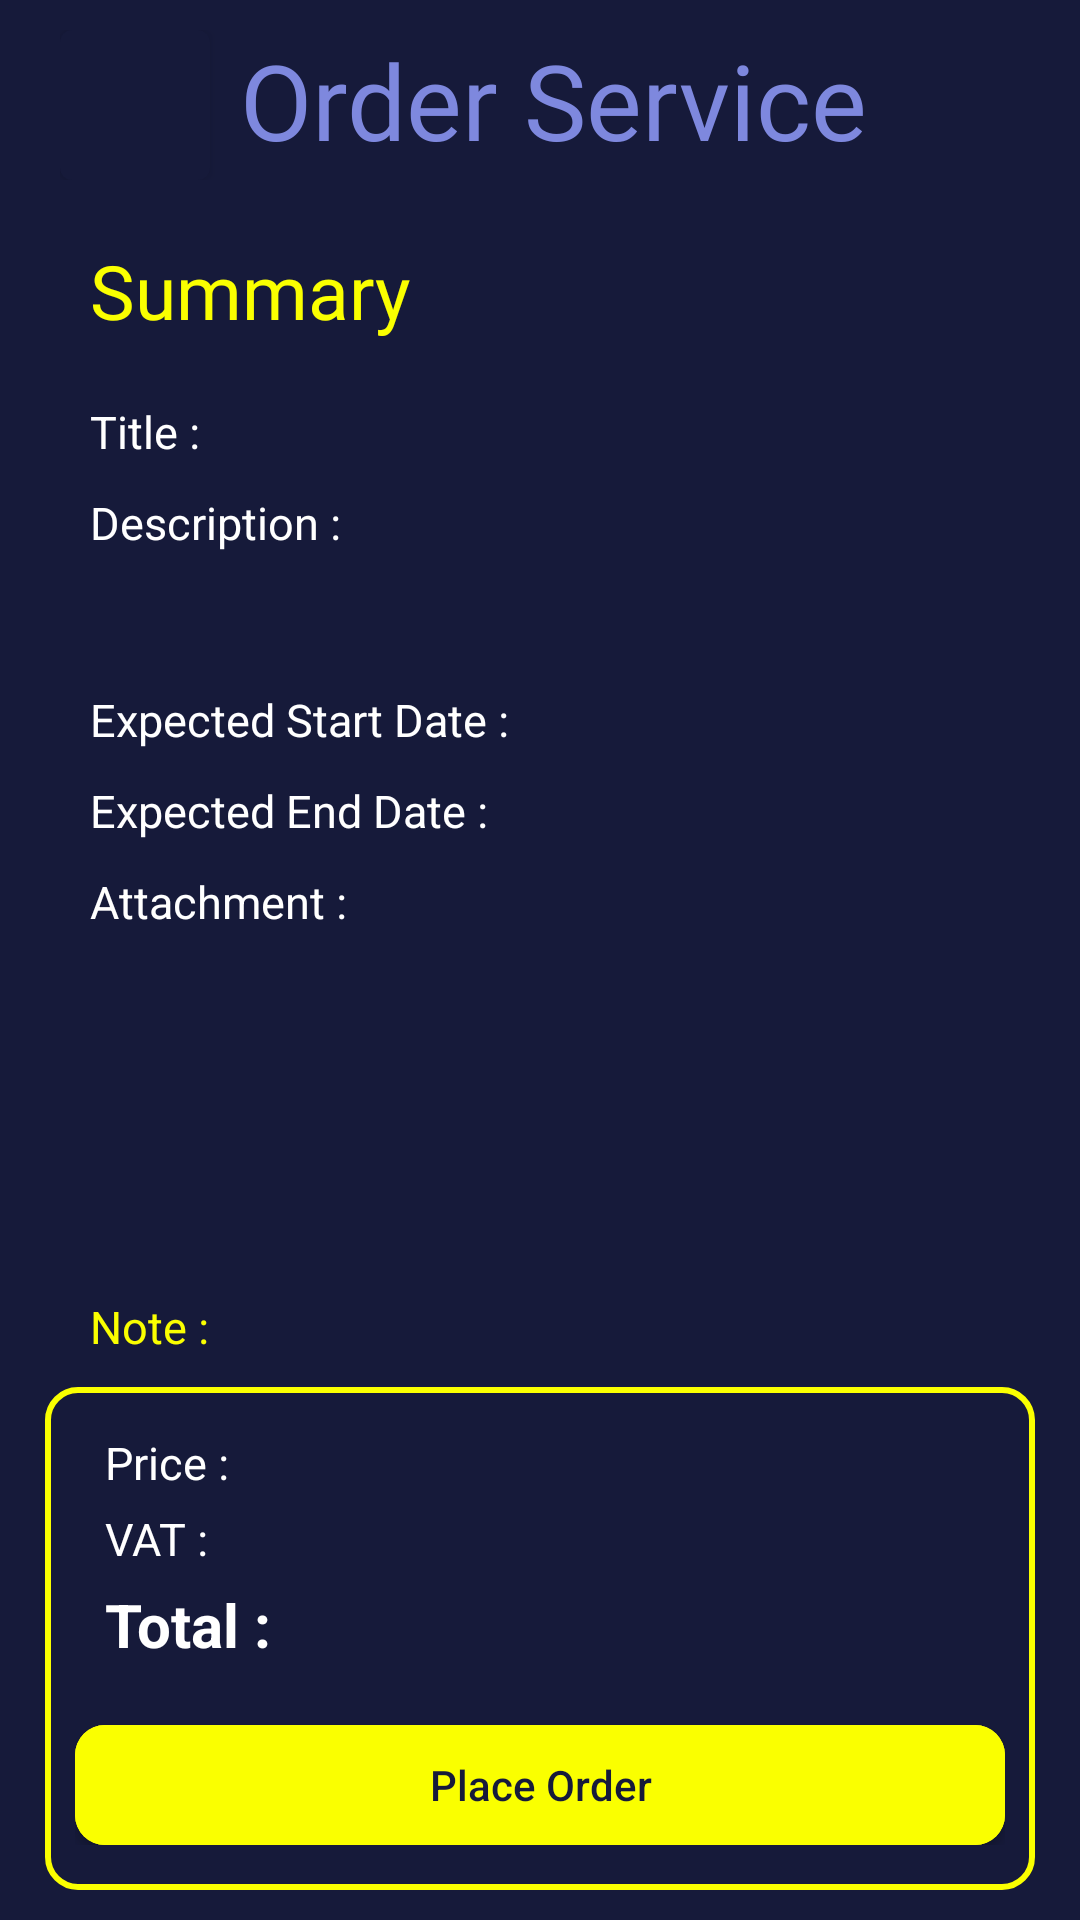

The Android layout XML behind this screen, and the referenced resources:
<!-- AndroidManifest.xml: application theme Theme.StepUp -->
<!-- res/layout/activity_order_service_summary.xml -->
<?xml version="1.0" encoding="utf-8"?>
<RelativeLayout xmlns:android="http://schemas.android.com/apk/res/android"
    xmlns:app="http://schemas.android.com/apk/res-auto"
    xmlns:tools="http://schemas.android.com/tools"
    android:layout_width="match_parent"
    android:layout_height="match_parent"
    android:background="@color/selected_color"
    tools:context=".ui.service.OrderServiceSummaryActivity">

    <LinearLayout
        android:layout_width="match_parent"
        android:layout_height="match_parent"
        android:layout_above="@id/taxNote"
        android:layout_marginTop="10dp"
        android:orientation="vertical">

        <LinearLayout
            android:layout_width="match_parent"
            android:layout_height="wrap_content"
            android:layout_marginStart="20dp"
            android:gravity="center_vertical"
            android:orientation="horizontal">

            <com.google.android.material.button.MaterialButton
                android:id="@+id/backBtn"
                android:layout_width="50dp"
                android:layout_height="50dp"
                android:insetLeft="0dp"
                android:insetTop="0dp"
                android:insetRight="0dp"
                android:insetBottom="0dp"
                app:icon="@drawable/icon_back"
                app:iconGravity="textStart"
                app:iconPadding="0dp"
                app:iconSize="40dp" />

            <TextView
                android:layout_width="wrap_content"
                android:layout_height="wrap_content"
                android:layout_gravity="center_horizontal"
                android:layout_marginStart="10dp"
                android:ellipsize="end"
                android:fontFamily="@font/museomoderno_bold"
                android:maxLines="1"
                android:text="@string/order_service"
                android:textColor="@color/primary_color"
                android:textSize="35sp" />

        </LinearLayout>

        <LinearLayout
            android:layout_width="match_parent"
            android:layout_height="wrap_content"
            android:layout_marginHorizontal="30dp"
            android:orientation="vertical">


            <TextView
                android:layout_width="wrap_content"
                android:layout_height="wrap_content"
                android:layout_marginTop="20dp"
                android:ellipsize="end"
                android:fontFamily="@font/museomoderno_bold"
                android:maxLines="1"
                android:text="@string/summary"
                android:textColor="@color/logo_color"
                android:textSize="25sp" />

            <TextView
                android:id="@+id/title"
                android:layout_width="wrap_content"
                android:layout_height="wrap_content"
                android:layout_marginTop="20dp"
                android:text="@string/title_text"
                android:textColor="@color/white"
                android:textSize="15sp" />

            <TextView
                android:id="@+id/description"
                android:layout_width="wrap_content"
                android:layout_height="wrap_content"
                android:layout_marginTop="10dp"
                android:ellipsize="end"
                android:minLines="3"
                android:text="@string/description_text"
                android:textColor="@color/white"
                android:textSize="15sp" />

            <TextView
                android:id="@+id/startDate"
                android:layout_width="wrap_content"
                android:layout_height="wrap_content"
                android:layout_marginTop="10dp"
                android:text="@string/expected_start_date_text"
                android:textColor="@color/white"
                android:textSize="15sp" />

            <TextView
                android:id="@+id/endDate"
                android:layout_width="wrap_content"
                android:layout_height="wrap_content"
                android:layout_marginTop="10dp"
                android:text="@string/expected_end_date_text"
                android:textColor="@color/white"
                android:textSize="15sp" />

            <TextView
                android:layout_width="wrap_content"
                android:layout_height="wrap_content"
                android:layout_marginTop="10dp"
                android:text="@string/attachment_text"
                android:textColor="@color/white"
                android:textSize="15sp" />

            <androidx.recyclerview.widget.RecyclerView
                android:id="@+id/attachmentRecyclerView"
                android:layout_width="match_parent"
                android:layout_height="wrap_content"
                android:layout_marginTop="10dp"
                android:overScrollMode="never"
                tools:itemCount="3"
                tools:listitem="@layout/item_attachment" />

        </LinearLayout>
    </LinearLayout>

    <TextView
        android:id="@+id/taxNote"
        android:layout_width="wrap_content"
        android:layout_height="wrap_content"
        android:layout_above="@id/totalLayout"
        android:layout_marginHorizontal="30dp"
        android:layout_marginTop="10dp"
        android:text="@string/note_text"
        android:textColor="@color/logo_color"
        android:textSize="15sp" />

    <LinearLayout
        android:id="@+id/totalLayout"
        android:layout_width="match_parent"
        android:layout_height="wrap_content"
        android:layout_alignParentBottom="true"
        android:layout_marginHorizontal="15dp"
        android:layout_marginVertical="10dp"
        android:background="@drawable/logo_color_border_drawable"
        android:gravity="center_vertical"
        android:orientation="vertical"
        android:paddingHorizontal="10dp"
        android:paddingVertical="15dp">

        <LinearLayout
            android:layout_width="match_parent"
            android:layout_height="wrap_content"
            android:layout_marginHorizontal="10dp"
            android:orientation="horizontal">

            <TextView
                android:layout_width="wrap_content"
                android:layout_height="wrap_content"
                android:text="@string/price_text"
                android:textColor="@color/white"
                android:textSize="15sp" />

            <TextView
                android:id="@+id/price"
                android:layout_width="match_parent"
                android:layout_height="wrap_content"
                android:gravity="end"
                android:textColor="@color/white"
                android:textSize="15sp" />
        </LinearLayout>

        <LinearLayout
            android:layout_width="match_parent"
            android:layout_height="wrap_content"
            android:layout_marginHorizontal="10dp"
            android:layout_marginTop="5dp"
            android:orientation="horizontal">

            <TextView
                android:layout_width="wrap_content"
                android:layout_height="wrap_content"
                android:text="@string/vat_text"
                android:textColor="@color/white"
                android:textSize="15sp" />

            <TextView
                android:id="@+id/tax"
                android:layout_width="match_parent"
                android:layout_height="wrap_content"
                android:gravity="end"
                android:textColor="@color/white"
                android:textSize="15sp" />
        </LinearLayout>

        <LinearLayout
            android:layout_width="match_parent"
            android:layout_height="wrap_content"
            android:layout_marginHorizontal="10dp"
            android:layout_marginTop="5dp"
            android:orientation="horizontal">

            <TextView
                android:layout_width="wrap_content"
                android:layout_height="wrap_content"
                android:text="@string/total_text"
                android:textColor="@color/white"
                android:textSize="20sp"
                android:textStyle="bold" />

            <TextView
                android:id="@+id/totalPrice"
                android:layout_width="match_parent"
                android:layout_height="wrap_content"
                android:gravity="end"
                android:textColor="@color/white"
                android:textSize="20sp"
                android:textStyle="bold" />
        </LinearLayout>

        <com.google.android.material.button.MaterialButton
            android:id="@+id/orderServiceBtn"
            android:layout_width="match_parent"
            android:layout_height="40dp"
            android:layout_marginTop="20dp"
            android:backgroundTint="@color/logo_color"
            android:insetTop="0dp"
            android:insetBottom="0dp"
            android:letterSpacing="0"
            android:text="@string/place_order"
            android:textAllCaps="false"
            android:textColor="@color/selected_color"
            app:cornerRadius="10dp" />

    </LinearLayout>

</RelativeLayout>
<!-- res/layout/item_attachment.xml (included above) -->
<?xml version="1.0" encoding="utf-8"?>
<LinearLayout xmlns:android="http://schemas.android.com/apk/res/android"
    android:layout_width="match_parent"
    android:layout_height="wrap_content"
    android:background="@color/selected_color"
    android:gravity="center_vertical"
    android:orientation="horizontal"
    android:paddingVertical="5dp">

    <ImageView
        android:layout_width="wrap_content"
        android:layout_height="wrap_content"
        android:src="@drawable/icon_attachment" />

    <TextView
        android:id="@+id/attachmentName"
        android:layout_width="wrap_content"
        android:layout_height="wrap_content"
        android:layout_marginStart="10dp"
        android:text="Attachment Name"
        android:maxLines="1"
        android:ellipsize="end"
        android:textColor="@color/white" />

</LinearLayout>
<!-- resources referenced by this layout -->
<resources>
  <color name="logo_color">#FAFF00</color>
  <color name="primary_color">#7E88DE</color>
  <color name="selected_color">#161A3A</color>
  <color name="white">#FFFFFFFF</color>
  <!-- drawable icon_attachment (drawable) -->
  <vector xmlns:android="http://schemas.android.com/apk/res/android"
      android:width="15dp"
      android:height="15dp"
      android:viewportWidth="15"
      android:viewportHeight="15">
    <path
        android:pathData="M5.322,11.512C5.253,11.512 5.191,11.498 5.122,11.47C4.93,11.393 4.807,11.198 4.807,10.988V6.802C4.807,6.516 5.04,6.279 5.322,6.279C5.603,6.279 5.837,6.516 5.837,6.802V9.726L6.331,9.223C6.53,9.021 6.86,9.021 7.059,9.223C7.258,9.426 7.258,9.76 7.059,9.963L5.685,11.358C5.589,11.456 5.452,11.512 5.322,11.512Z"
        android:fillColor="#FAFF00"/>
    <path
        android:pathData="M5.321,11.512C5.191,11.512 5.06,11.463 4.957,11.358L3.584,9.963C3.385,9.76 3.385,9.426 3.584,9.223C3.783,9.021 4.113,9.021 4.312,9.223L5.685,10.619C5.884,10.821 5.884,11.156 5.685,11.358C5.582,11.463 5.451,11.512 5.321,11.512Z"
        android:fillColor="#FAFF00"/>
    <path
        android:pathData="M9.441,15H5.321C1.593,15 0,13.381 0,9.593V5.407C0,1.619 1.593,0 5.321,0H8.754C9.036,0 9.269,0.237 9.269,0.523C9.269,0.809 9.036,1.047 8.754,1.047H5.321C2.156,1.047 1.03,2.191 1.03,5.407V9.593C1.03,12.809 2.156,13.953 5.321,13.953H9.441C12.606,13.953 13.732,12.809 13.732,9.593V6.105C13.732,5.819 13.965,5.581 14.247,5.581C14.528,5.581 14.762,5.819 14.762,6.105V9.593C14.762,13.381 13.169,15 9.441,15Z"
        android:fillColor="#FAFF00"/>
    <path
        android:pathData="M14.247,6.628H11.501C9.152,6.628 8.239,5.7 8.239,3.314V0.523C8.239,0.314 8.363,0.119 8.555,0.042C8.747,-0.042 8.967,0.007 9.118,0.153L14.611,5.735C14.755,5.881 14.803,6.112 14.721,6.307C14.638,6.502 14.453,6.628 14.247,6.628ZM9.269,1.786V3.314C9.269,5.114 9.729,5.581 11.501,5.581H13.004L9.269,1.786Z"
        android:fillColor="#FAFF00"/>
  </vector>
  <!-- drawable logo_color_border_drawable (drawable) -->
  <?xml version="1.0" encoding="utf-8"?>
  <shape xmlns:android="http://schemas.android.com/apk/res/android">
      <stroke
          android:width="2dp"
          android:color="@color/logo_color" />
  
      <corners android:radius="10dp"/>
  
  </shape>
  <string name="attachment_text">Attachment :</string>
  <string name="description_text">Description :</string>
  <string name="expected_end_date_text">Expected End Date :</string>
  <string name="expected_start_date_text">Expected Start Date :</string>
  <string name="note_text">Note :</string>
  <string name="order_service">Order Service</string>
  <string name="place_order">Place Order</string>
  <string name="price_text">Price :</string>
  <string name="summary">Summary</string>
  <string name="title_text">Title :</string>
  <string name="total_text">Total :</string>
  <string name="vat_text">VAT :</string>
  <style name="Theme.StepUp" parent="Theme.MaterialComponents.Light.NoActionBar">
          <item name="android:forceDarkAllowed" tools:targetApi="q">false</item>
          <item name="colorPrimary">@color/selected_color</item>
          <item name="colorPrimaryDark">@color/selected_color</item>
          <item name="android:windowBackground">@drawable/splash_background</item>
  
      </style>
</resources>
